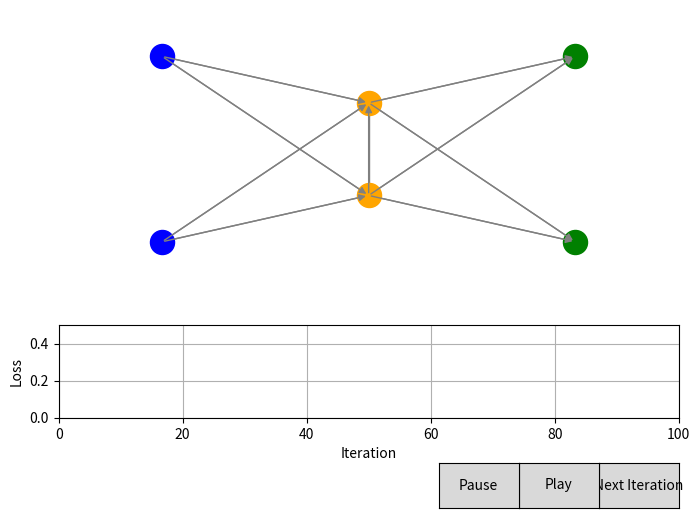

The script that saved this image:
import json
from typing import List
import numpy as np
import matplotlib.pyplot as plt
from matplotlib.widgets import Button
from scipy.spatial import distance_matrix

class SpatialNeuron:
    def __init__(self, index, position, num_connections=3):
        self.index = index
        self.position = np.array(position)
        self.is_input = False
        self.is_output = False
        self.is_hidden = False
        self.num_connections = num_connections
        self.weights = None
        self.bias = np.zeros(1)
        self.outgoing_connections : List[SpatialNeuron] = []
        self.incoming_connections : List[SpatialNeuron] = []
        
    def initialize_weights_and_biases(self):
        self.weights = np.random.randn(len(self.incoming_connections))
        # self.weights = np.ones(len(self.incoming_connections))
        self.bias = np.random.randn(1)
        # print("Neuron at", self.position, "has weights", self.weights, "and bias", self.bias)
        
    def forward(self, inputs):
        # print("Forwarding neuron at", self.position, "with inputs", inputs, "and weights", self.weights)
        z = np.dot(inputs, self.weights) + self.bias
        # print("Z", z)
        a = self.sigmoid(z)
        # output nodes don't have spatial attention
        if self.is_output:
            return a
        # distance attention
        output_distances = [np.linalg.norm(self.position - conn.position) for conn in self.outgoing_connections]
        output_distances = np.array(output_distances).reshape(-1, 1)
        a = a * (1 / output_distances)
        # a = a * [[1] for conn in self.outgoing_connections]
        return a
    
    def sigmoid(self, x):
        return 1 / (1 + np.exp(-x))
    
    def sigmoid_derivative(self, x):
        sig = self.sigmoid(x)
        return sig * (1 - sig)

class SpatialNetwork:
    def __init__(self, node_positions, input_indices, output_indices):
        self.neurons = [SpatialNeuron(ind, pos) for ind, pos in enumerate(node_positions)]
        self.input_indices = input_indices
        self.output_indices = output_indices
        self.dmin = 1.1  # minimum distance for spatial attention
        self.dmax = 2  # maximum distance for spatial attention
        self.hidden_indices = [i for i in range(len(self.neurons)) if i not in input_indices and i not in output_indices]
        
        for i in input_indices:
            self.neurons[i].is_input = True
        for i in output_indices:
            self.neurons[i].is_output = True
        for i in self.hidden_indices:
            self.neurons[i].is_hidden = True
        
        self.initialize_connections()
        # activations is a matrix representing activation value sent from ith neuron to jth neuron
        self.activations = np.zeros((len(self.neurons), len(self.neurons)))
        self.learning_rate = 0.9
        self.position_learning_rate = 0.5
        self.current_iteration = 0
        self.loss_history = []
        self.distances = np.zeros((len(self.neurons), len(self.neurons)))
    
    def initialize_connections(self):
        self.distances = distance_matrix([n.position for n in self.neurons], [n.position for n in self.neurons])
        
        # Connect input nodes to nearest hidden nodes
        # only 1 hidden neuron connected per input node
        for i in self.input_indices:
            nearest_hidden = sorted(self.hidden_indices, key=lambda j: self.distances[i][j])[:self.neurons[i].num_connections]
            self.neurons[i].outgoing_connections = [self.neurons[j] for j in nearest_hidden]
            for j in nearest_hidden:
                self.neurons[j].incoming_connections.append(self.neurons[i])
        
        # Connect hidden nodes to nearest hidden or output nodes
        # ensure no cycles are created
        for i in self.hidden_indices:
            valid_targets = self.hidden_indices + self.output_indices
            valid_targets.remove(i)  # Exclude self-connection
            nearest = sorted(valid_targets, key=lambda j: self.distances[i][j])[:self.neurons[i].num_connections]
            for j in nearest:
                # connect only if the node is at the same or more X position
                # also if the node is not already connected
                # print(f"Connecting {self.neurons[i].position} to {self.neurons[j].position}")
                if self.neurons[j].position[0] >= self.neurons[i].position[0] and self.neurons[j] not in self.neurons[i].incoming_connections:
                    self.neurons[j].incoming_connections.append(self.neurons[i])
                    self.neurons[i].outgoing_connections.append(self.neurons[j])
        
        # Initialize weights for hidden and output nodes
        for i in self.hidden_indices + self.output_indices:
            self.neurons[i].initialize_weights_and_biases()
    
    def update_distances(self):
        self.distances = distance_matrix([n.position for n in self.neurons], [n.position for n in self.neurons])
        # self distances are inf
        np.fill_diagonal(self.distances, np.inf)

    def forward(self, inputs):
        # reset activations, default value is -1
        self.activations.fill(-1)
        
        # set the activations for all hidden neurons connected to the input neurons
        for index, inp_node_index in enumerate(self.input_indices):
            for conn in self.neurons[inp_node_index].outgoing_connections:
                self.activations[inp_node_index][conn.index] = inputs[index]
        
        # this is a directed acyclic graph
        # there can be outgoing connections that are dependent on unknown activations
        # so we can do a recursion from the output nodes instead

        def activate_neuron(i):
            neuron : SpatialNeuron = self.neurons[i]
            inputs = np.array([self.activations[conn.index][i] for conn in neuron.incoming_connections])
            if not np.all(inputs != -1):
                # if not all incoming connections are activated
                # recursively activate the incoming connections
                for conn in neuron.incoming_connections:
                    if self.activations[conn.index][i] == -1:
                        activate_neuron(conn.index)
                inputs = np.array([self.activations[conn.index][i] for conn in neuron.incoming_connections])

            # if the code reaches here, all the incoming connections are activated
            # forward the neuron, save the activation value and return it
            # if the neuron is an output node, return the forwarded output
            output_activations = neuron.forward(inputs)
            if neuron.is_output:
                return output_activations
            for idx, conn in enumerate(neuron.outgoing_connections):
                # set the activation value for the outgoing connections
                self.activations[i][conn.index] = output_activations[idx][0]

        # return the activations of the output nodes
        out = np.zeros(len(self.output_indices))
        for idx, output_index in enumerate(self.output_indices):
            out[idx] = activate_neuron(output_index)[0]
        
        if self.current_iteration % 10 == 0:
            print("Output", out)

        # print("Activations")
        # r_act = np.round(self.activations, 2)
        # print(r_act[1][3], "\t", r_act[2][3], "\t", r_act[3][5], "\t", out[0])
        # print(r_act[0][2], "\t\t", r_act[2][4], "\t", out[1])
        return out
    
    def backward(self, x, y_true, y_pred):
        gradients = {i: {'weights': np.zeros_like(n.weights) if n.weights is not None else 0, 
                         'bias': 0,
                         'position': np.zeros_like(n.position)} 
                     for i, n in enumerate(self.neurons)}
        
        # Compute output gradients
        output_deltas = {}
        for i, (y_true, y_pred) in enumerate(zip(y_true, y_pred)):
            output_index = self.output_indices[i]
            d_loss = y_pred - y_true
            d_sigmoid = self.neurons[output_index].sigmoid_derivative(y_pred)
            output_deltas[output_index] = d_loss * d_sigmoid
        
        def compute_gradient(i):
            neuron = self.neurons[i]
            # print("Computing gradient for neuron", neuron.position, " i", i)
            if i in output_deltas:
                # print("got value from output deltas")
                delta = output_deltas[i]
            else:
                delta = [0]

                for conn in neuron.outgoing_connections:
                    weight_index = conn.incoming_connections.index(neuron)
                    # out_delta = compute_gradient(conn.index) # a^(l-1)
                    out_delta = gradients[conn.index]['bias'] # a^(l) - a^(l+1)
                    # print("Out delta", out_delta)
                    delta += conn.weights[weight_index] * out_delta # w^(l) * a^(l-1)
                for activation in self.activations[:, i]:
                    if activation != -1:
                        delta = delta * np.array(neuron.sigmoid_derivative(activation)) # w^(l) * a^(l-1) * f'(z^(l))

            # print("Delta", delta)
            if not neuron.is_input:
                gradients[i]['bias'] = delta
                # print([self.activations[n.index][i] for n in neuron.incoming_connections])
                gradients[i]['weights'] = np.array([self.activations[n.index][i] for n in neuron.incoming_connections]) * delta
                
                # Position gradient calculation remains the same
                # All nodes pull their incoming connections, if possible and benefitial
                for conn in neuron.incoming_connections:
                    distance = self.distances[i][conn.index]
                    if distance < self.dmin:
                        d_vector = -1 * 0.01 * (neuron.position - conn.position) / distance  # Repulsive force
                        # print(f"neuron {conn.position} repulsive")
                    elif distance > self.dmax:
                        d_vector = 0.01 * (neuron.position - conn.position) / distance  # Attractive force
                        # print(f"neuron {conn.position} attractive")
                    else:
                        d_vector = -1*(delta * self.activations[conn.index][neuron.index]) * (neuron.position - conn.position) / (1 + distance)**2
                        # print(f"neuron {neuron.position} conn {conn.position} d_vector {d_vector}")
                    gradients[conn.index]['position'] = gradients[conn.index]['position'] + d_vector

            return delta
        
        for i in reversed(range(len(self.neurons))):
            if not self.neurons[i].is_input:
                compute_gradient(i)
        
        return gradients

    def train_step(self, dataset_step):
        global dataset

        total_loss = 0
        total_correct = 0
        gradients = {i: {'weights': np.zeros_like(n.weights) if n.weights is not None else 0, 
                         'bias': 0,
                         'position': np.zeros_like(n.position)} 
                     for i, n in enumerate(self.neurons)}
        
        for x, y_true in dataset_step:
            y_pred = self.forward(x)
            self.update_distances()
            # print("Predicted", y_pred)
            # print(self.activations)
            single_row_gradients = self.backward(x, y_true, y_pred)
            # for i, grad in single_row_gradients.items():
            #     if i == 2:
                # print(f"p={grad['position']}")
                        #   , b={grad['bias']}, p={grad['position']}")
            for i, grad in single_row_gradients.items():
                for key in grad:
                    gradients[i][key] = gradients[i][key] + grad[key]

            # change shape of y_pred to match y_true
            y_pred = np.array(y_pred).reshape(-1)

            # Compute loss and accuracy
            prediction_loss = np.mean((y_pred - y_true) ** 2)
            # distance_penalty = np.sum(np.maximum(0, self.dmin - self.distances))
            # print("Prediction loss", prediction_loss)
            loss = prediction_loss
            total_loss += loss
            if self.current_iteration % 10 == 0:
                print("Predictions : ", np.round(y_pred), "True : ", y_true)
            total_correct += np.all(np.round(y_pred) == y_true)

        # Average gradients
        for i in gradients:
            for key in gradients[i]:
                # if key != 'position':
                gradients[i][key] = gradients[i][key] / len(dataset_step)
        # print("Gradients", gradients[2]['position'])
        
        for i, neuron in enumerate(self.neurons):
            if not neuron.is_input:
                neuron.weights -= self.learning_rate * gradients[i]['weights']
                neuron.bias -= self.learning_rate * gradients[i]['bias']
                neuron.position = neuron.position + (gradients[i]['position'] * self.position_learning_rate)
        
        accuracy = total_correct / len(dataset)
        loss_percentage = total_loss / len(dataset)
        self.loss_history.append(loss_percentage)
        self.current_iteration += 1
        
        # print(f"Iteration {self.current_iteration}: Loss {loss_percentage:.4f}, Accuracy {accuracy:.2f}")
        return loss_percentage, accuracy



# Visualization setup
fig: plt.figure
ax1: plt.Axes
ax2: plt.Axes
fig, (ax1, ax2) = plt.subplots(2, 1, figsize=(8, 6), gridspec_kw={'height_ratios': [3, 1]})
plt.subplots_adjust(bottom=0.2)

# Example usage
node_positions = [(0, 0), (0, 2), (1, 0.5), (1, 1.5), (2, 0), (2, 2)]
input_indices = [0, 1]
output_indices = [4, 5]
network = SpatialNetwork(node_positions, input_indices, output_indices)

# Main plot
input_nodes = [node_positions[i] for i in input_indices]
input_plot = ax1.scatter([p[0] for p in input_nodes], [p[1] for p in input_nodes], c='blue', s=300, zorder=2)
output_nodes = [node_positions[i] for i in output_indices]
output_plot = ax1.scatter([p[0] for p in output_nodes], [p[1] for p in output_nodes], c='green', s=300, zorder=2)
neuron_nodes = [node_positions[i] for i in network.hidden_indices]
neuron_plot = ax1.scatter([p[0] for p in neuron_nodes], [p[1] for p in neuron_nodes], c='orange', s=300, zorder=3)
lines = []

def add_arrow(line, position=None, direction='right', size=10, color='gray'):
    if position is None:
        position = line.get_data()
    xdata, ydata = position
    arrowprops = dict(facecolor=color, edgecolor=color, arrowstyle='-|>', mutation_scale=size)
    return ax1.annotate('', xy=(xdata[1], ydata[1]), xytext=(xdata[0], ydata[0]), arrowprops=arrowprops)

for neuron in network.neurons:
    for conn in neuron.outgoing_connections:
        line, = ax1.plot([neuron.position[0], conn.position[0]], 
                         [neuron.position[1], conn.position[1]], 
                         'gray', linewidth=1, zorder=1)
        add_arrow(line)
        lines.append(line)

ax1.set_xlim(-0.5, 2.5)
ax1.set_ylim(-0.5, 2.5)
ax1.axis('off')

# Loss plot
loss_line, = ax2.plot([], [], 'b-')
ax2.set_xlim(0, 100)
ax2.set_ylim(0, 0.5)
ax2.set_xlabel('Iteration')
ax2.set_ylabel('Loss')
ax2.grid(True)
# also show the current loss value
loss_accuracy_text = ax2.text(0.02, 0.95, '',
                        verticalalignment='top', horizontalalignment='left', transform=ax2.transAxes)

def update_plot():
    for annotation in ax1.texts:
        annotation.remove()

    for i, neuron in enumerate(network.neurons):
        # calculate incoming connection distances
        incoming_distances = []
        for conn in neuron.incoming_connections:
            incoming_distances.append(round(float(network.distances[i][conn.index]), 2))

        if i >= len(ax1.texts):
            ax1.text(neuron.position[0], neuron.position[1], f'N{i}\nw={neuron.weights}\nb={neuron.bias}\nd={incoming_distances}', ha='center', va='center')
            # ax1.text(neuron.position[0], neuron.position[1], f'N{i}', ha='center', va='center')
        else:
            ax1.texts[i].set_position(neuron.position)
            ax1.texts[i].set_text(f'N{i}\nw={neuron.weights}\nb={neuron.bias}\nd={incoming_distances}')
            # ax1.texts[i].set_text(f'N{i}')
    
    neuron_plot.set_offsets([n.position for n in network.neurons if n.is_hidden])
    
    line_index = 0
    for neuron in network.neurons:
        for conn in neuron.outgoing_connections:
            lines[line_index].set_data([neuron.position[0], conn.position[0]], [neuron.position[1], conn.position[1]])
            add_arrow(lines[line_index])
            line_index += 1
    
    plt.draw()
    
def update_loss_plot(loss, accuracy):
    loss_accuracy_text.set_text(f'Iteration: {network.current_iteration}, Loss: {loss:.4f}, Accuracy: {accuracy:.2f}')
    loss_line.set_data(range(len(network.loss_history)), network.loss_history)
    ax2.set_xlim(0, max(100, len(network.loss_history)))
    ax2.set_ylim(0, 0.8)
    plt.draw()

dataset = np.array([
    [[0, 0], [0, 0]],
    [[0, 1], [1, 0]],
    [[1, 0], [1, 0]],
    [[1, 1], [0, 1]]
    # [[0, 0], [1, 0]],
    # [[0, 1], [1, 0]],
    # [[1, 0], [1, 0]],
    # [[1, 1], [1, 0]]
]) / 1.0 # Assuming binary data, divide by 1 to normalize

# for neuron in network.neurons:
#     print("Neuron at", neuron.position, "has incoming connections", [conn.position for conn in neuron.incoming_connections])
#     print("and outgoing connections", [conn.position for conn in neuron.outgoing_connections])

step_size = len(dataset)
def on_click(event):
    # step_no = network.current_iteration//len(dataset)
    # dataset_step = dataset[step_no:step_no+step_size]
    loss, accuracy = network.train_step(dataset)
    if network.current_iteration % 3 == 0:
        update_loss_plot(loss, accuracy)
    if network.current_iteration % 3 == 0:
        update_plot()

button_ax = plt.axes([0.8, 0.05, 0.1, 0.075])
button = Button(button_ax, 'Next Iteration')
button.on_clicked(on_click)

# play pause training with 100ms interval
play_button = Button(plt.axes([0.7, 0.05, 0.1, 0.075]), 'Play')
pause_button = Button(plt.axes([0.6, 0.05, 0.1, 0.075]), 'Pause')
pause = False

def on_play(event):
    global pause
    pause = False
    while not pause:
        on_click(None)
        plt.pause(0.01)
        
def on_pause(event):
    global pause
    pause = True

play_button.on_clicked(on_play)
pause_button.on_clicked(on_pause)

plt.show()
